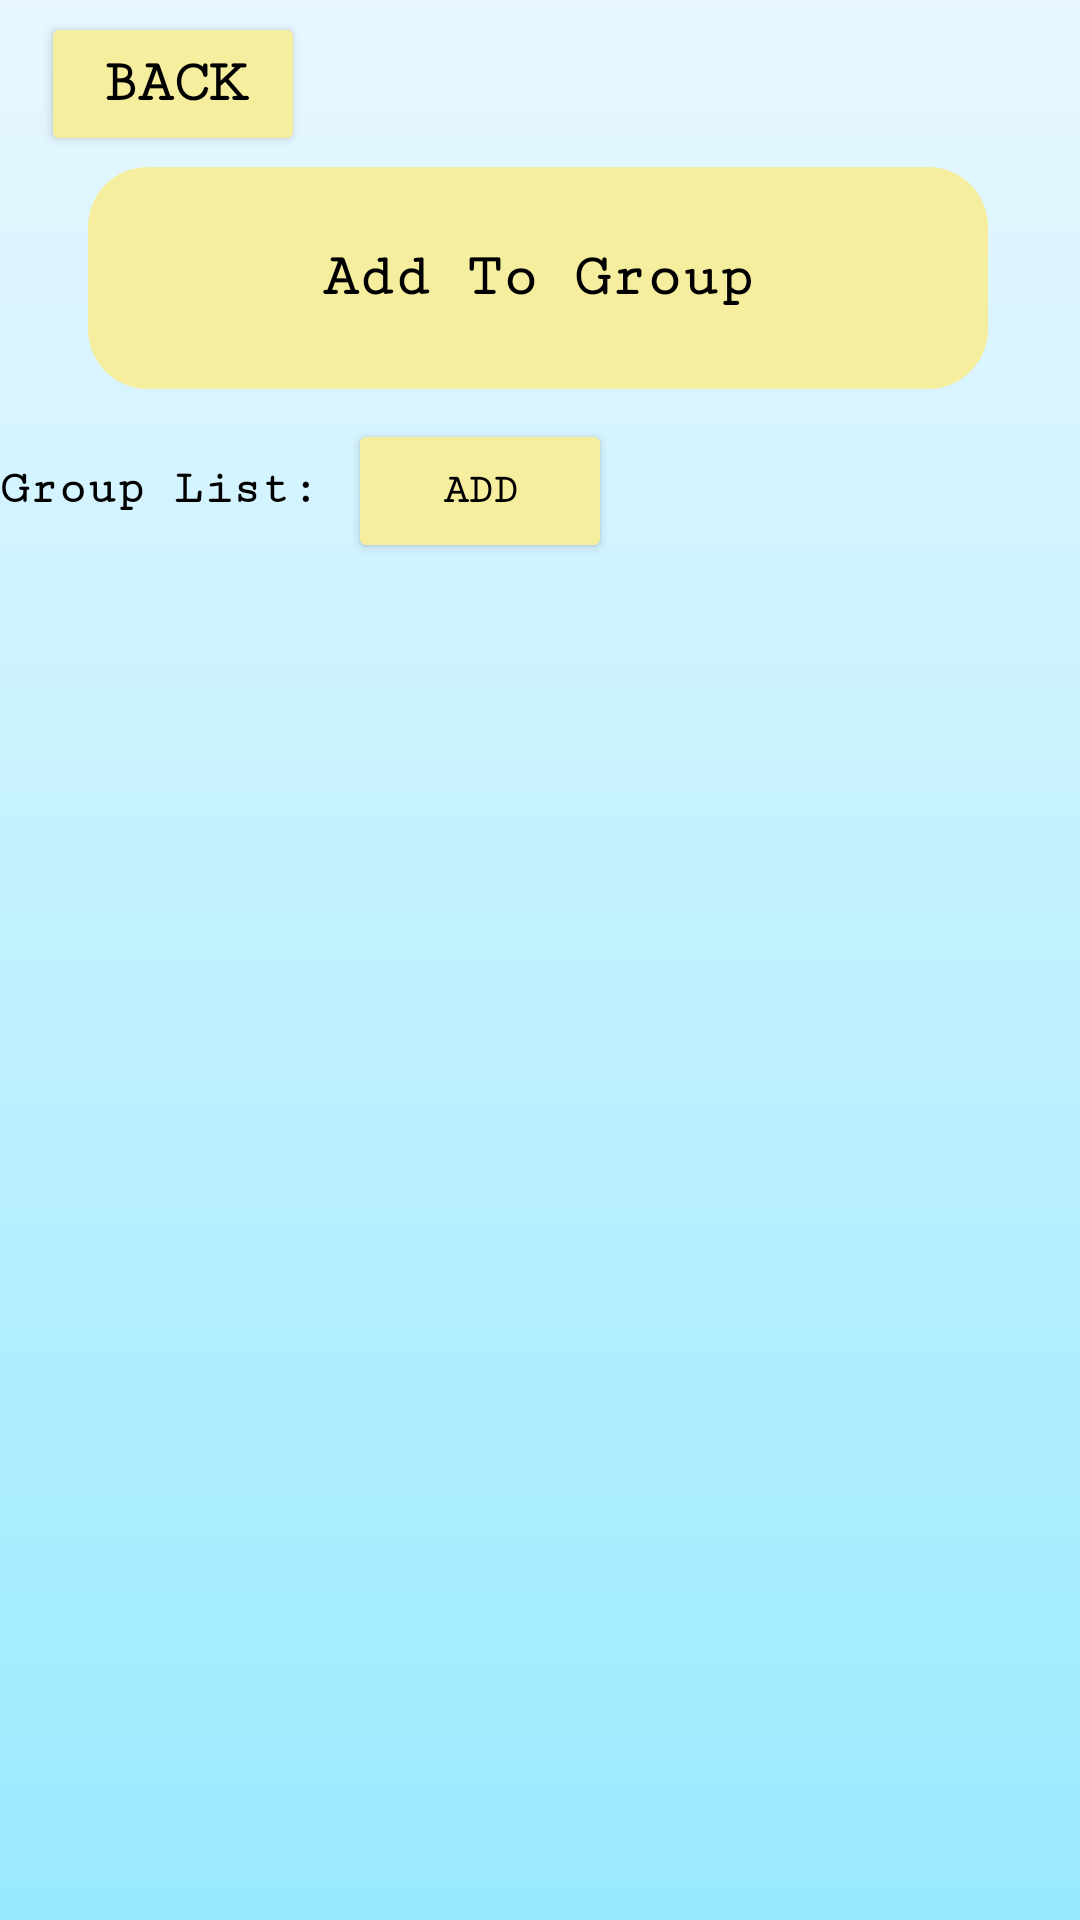

Produce the Android XML layout that renders to this screen, including the resource entries it uses.
<!-- AndroidManifest.xml: application theme Theme.SupperSolver -->
<!-- res/layout/addtogroup_screen.xml -->
<?xml version="1.0" encoding="utf-8"?>
<LinearLayout
    android:layout_width="match_parent"
    android:layout_height="match_parent"
    android:orientation="vertical"
    android:background="@drawable/gradient_background"
    xmlns:android="http://schemas.android.com/apk/res/android"
    xmlns:app="http://schemas.android.com/apk/res-auto"
    xmlns:tools="http://schemas.android.com/tools">

    <androidx.constraintlayout.widget.ConstraintLayout
        android:id="@+id/addToGroupScreen"
        android:layout_width="match_parent"
        android:layout_height="match_parent"
        tools:context=".MainActivity">

        <Button
            android:id="@+id/back_button"
            android:layout_width="wrap_content"
            android:layout_height="wrap_content"
            android:backgroundTint="#f5ee9e"
            android:fontFamily="serif-monospace"
            android:textColor="#000000"
            android:textSize="20sp"
            android:textStyle="bold"
            android:text="Back"
            app:layout_constraintBottom_toTopOf="@+id/linearLayout1"
            app:layout_constraintEnd_toEndOf="parent"
            app:layout_constraintHorizontal_bias="0.05"
            app:layout_constraintStart_toStartOf="parent"
            app:layout_constraintTop_toTopOf="parent"
            app:layout_constraintVertical_bias="0.5"></Button>

        <LinearLayout
            android:id="@+id/linearLayout1"
            android:layout_width="wrap_content"
            android:layout_height="wrap_content"
            android:orientation="vertical"
            app:layout_constraintBottom_toBottomOf="parent"
            app:layout_constraintEnd_toEndOf="parent"
            app:layout_constraintStart_toStartOf="parent"
            app:layout_constraintTop_toTopOf="parent"
            app:layout_constraintHorizontal_bias="0.490"
            app:layout_constraintVertical_bias="0.100">

            <TextView
                android:layout_width="wrap_content"
                android:layout_height="wrap_content"
                android:layout_marginBottom="10dp"
                android:background="@drawable/rectangle"
                android:gravity="center"
                android:fontFamily="serif-monospace"
                android:textColor="#000000"
                android:text="Add To Group"
                android:textSize="20sp"
                android:textStyle="bold"></TextView>
        </LinearLayout>

        <LinearLayout
            android:id="@+id/linearLayout2"
            android:layout_width="wrap_content"
            android:layout_height="wrap_content"
            android:orientation="vertical"
            app:layout_constraintBottom_toBottomOf="parent"
            app:layout_constraintEnd_toEndOf="parent"
            app:layout_constraintHorizontal_bias="0.490"
            app:layout_constraintStart_toStartOf="parent"
            app:layout_constraintTop_toBottomOf="@+id/linearLayout1"
            app:layout_constraintVertical_bias="0.000">

            <LinearLayout
                android:id="@+id/linearLayout3"
                android:layout_width="match_parent"
                android:layout_height="wrap_content"
                android:orientation="horizontal"
                app:layout_constraintBottom_toBottomOf="parent"
                app:layout_constraintEnd_toEndOf="parent"
                app:layout_constraintStart_toStartOf="parent"
                app:layout_constraintTop_toTopOf="parent">

                <TextView
                    android:id="@+id/groupListView"
                    android:layout_width="wrap_content"
                    android:layout_height="wrap_content"
                    android:gravity="center"
                    android:fontFamily="serif-monospace"
                    android:textColor="#000000"
                    android:text="Group List: "
                    android:textSize="16dp"
                    android:textStyle="bold"></TextView>

                <Button
                    android:id="@+id/addToGroupBtn"
                    android:layout_width="wrap_content"
                    android:layout_height="wrap_content"
                    android:backgroundTint="#f5ee9e"
                    android:fontFamily="serif-monospace"
                    android:textColor="#000000"
                    android:text="Add"
                    android:textStyle="bold"></Button>
            </LinearLayout>

            <LinearLayout
                android:id="@+id/linearLayout4"
                android:layout_width="wrap_content"
                android:layout_height="wrap_content"
                android:orientation="horizontal"
                app:layout_constraintBottom_toBottomOf="parent"
                app:layout_constraintEnd_toEndOf="parent"
                app:layout_constraintStart_toStartOf="parent"
                app:layout_constraintTop_toTopOf="parent">

                <ListView
                    android:id="@+id/friendGroupList"
                    android:layout_width="wrap_content"
                    android:layout_height="wrap_content"
                    app:layout_constraintStart_toStartOf="parent"
                    app:layout_constraintTop_toBottomOf="@+id/createGroupBtn"></ListView>

            </LinearLayout>
        </LinearLayout>

    </androidx.constraintlayout.widget.ConstraintLayout>
</LinearLayout>
<!-- resources referenced by this layout -->
<resources>
  <!-- drawable gradient_background (drawable) -->
  <?xml version="1.0" encoding="utf-8"?>
  <shape xmlns:android="http://schemas.android.com/apk/res/android">
      <gradient
          android:gradientRadius="90"
          android:angle="90"
          android:startColor="#99EAFF"
          android:endColor="#E8F7FF"
          android:type="linear" />
      </shape>
  <!-- drawable rectangle (drawable) -->
  <?xml version="1.0" encoding="utf-8"?>
  <selector xmlns:android="http://schemas.android.com/apk/res/android">
      <item>
          <shape android:shape="rectangle">
              <solid android:color="#f5ee9e"/>
              <corners android:radius="20dp"/>
              <size android:height="74dp"/>
              <size android:width="300dp"/>
          </shape>
      </item>
  </selector>
  <style name="Theme.SupperSolver" parent="Base.Theme.SupperSolver" />
  <style name="Base.Theme.SupperSolver" parent="Theme.Material3.DayNight.NoActionBar">
          
          
      </style>
</resources>
